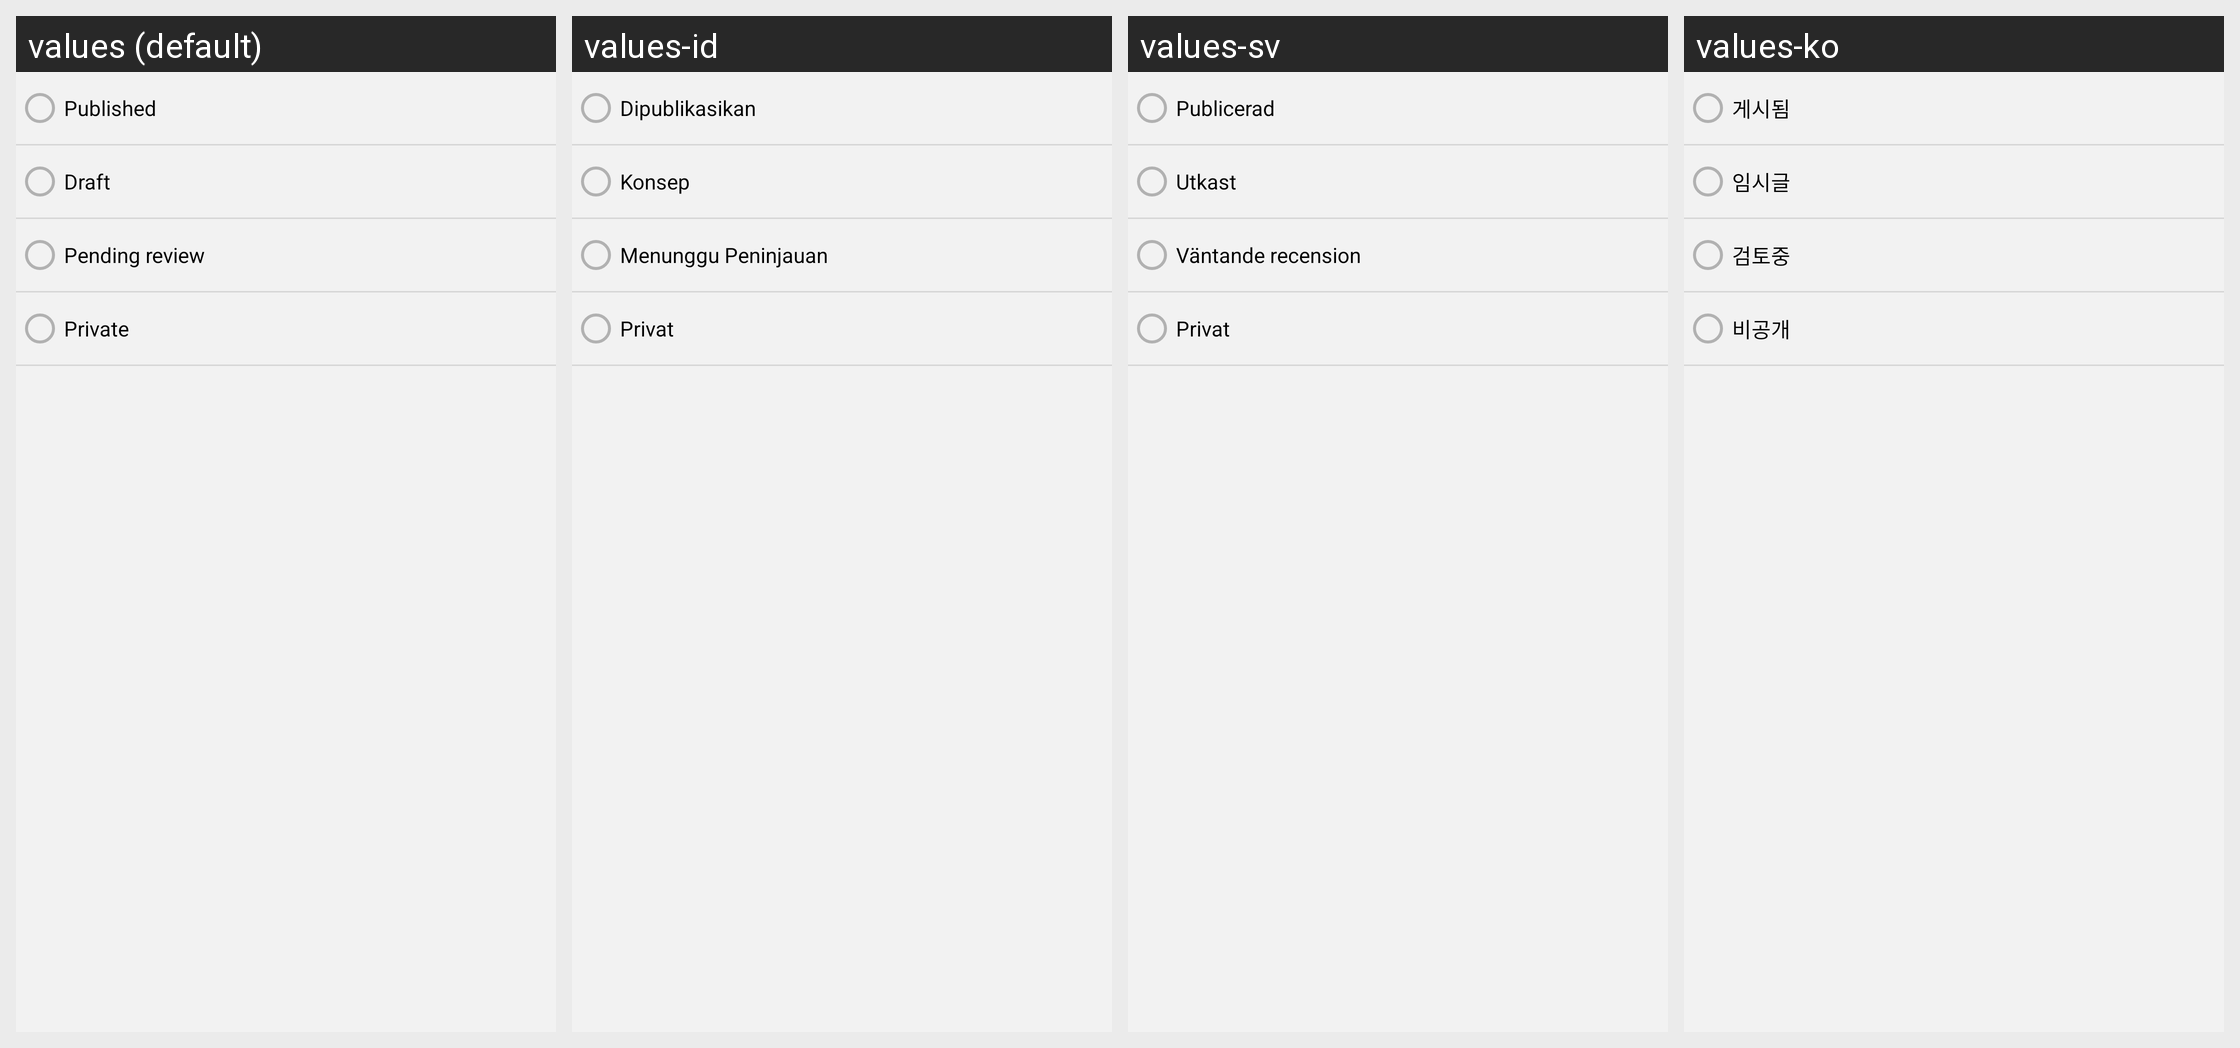

The Android screen above is rendered under several locales of the same app. Produce the string resources it draws, with the default and per-locale values.
Android screen res/layout/fragment_product_status_list.xml rendered under 4 locales, left to right: values (default), values-id, values-sv, values-ko. Device: Nexus 5 (rendered at 1080×1920; each locale shown at half size, 540×960, under a caption strip naming it); theme Theme.Woo.DayNight.
Other locales in the repository, not shown: values-ar, values-de, values-es, values-fr, values-he, values-it, values-ja, values-nl, values-pt-rBR, values-ru, values-tr, values-zh-rCN, values-zh-rTW.
Strings drawn on this screen, with the default value and each locale's value (text and hints the layout hard-codes, and strings that could not be matched under every locale, appear in the picture but are not listed):

product_status_published
  values: Published
  values-id: Dipublikasikan
  values-sv: Publicerad
  values-ko: 게시됨

product_status_draft
  values: Draft
  values-id: Konsep
  values-sv: Utkast
  values-ko: 임시글

product_status_pending
  values: Pending review
  values-id: Menunggu Peninjauan
  values-sv: Väntande recension
  values-ko: 검토중

product_status_private
  values: Private
  values-id: Privat
  values-sv: Privat
  values-ko: 비공개
